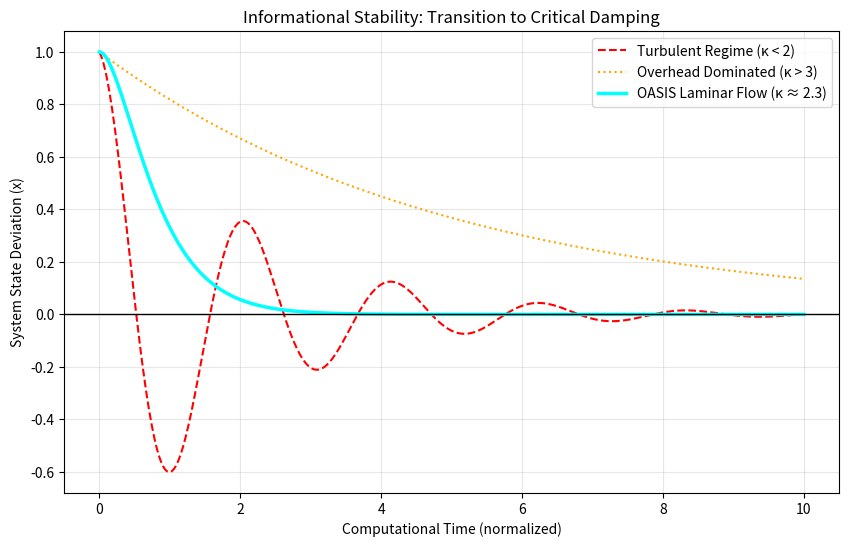

Reproduce this figure in Python.
import matplotlib.pyplot as plt
import numpy as np

t = np.linspace(0, 10, 500)

# Regímenes de Estabilidad (Sección 9.2)
underdamped = np.exp(-0.5 * t) * np.cos(3 * t)  # Jitter / Inestable
overdamped = np.exp(-0.2 * t)                  # Lento / Ineficiente
oasis_laminar = np.exp(-2.3 * t) * (1 + 2.3 * t) # Amortiguamiento Crítico (κ≈2.3)

plt.figure(figsize=(10, 6))
plt.plot(t, underdamped, label='Turbulent Regime (κ < 2)', color='red', linestyle='--')
plt.plot(t, overdamped, label='Overhead Dominated (κ > 3)', color='orange', linestyle=':')
plt.plot(t, oasis_laminar, label='OASIS Laminar Flow (κ ≈ 2.3)', color='cyan', linewidth=2.5)

plt.axhline(0, color='black', lw=1)
plt.title('Informational Stability: Transition to Critical Damping')
plt.xlabel('Computational Time (normalized)')
plt.ylabel('System State Deviation (x)')
plt.legend()
plt.grid(True, alpha=0.3)
plt.savefig('damping_stability_9_4.png')
print("✅ Visualización 'damping_stability_9_4.png' generada para la Sección 9.4")
